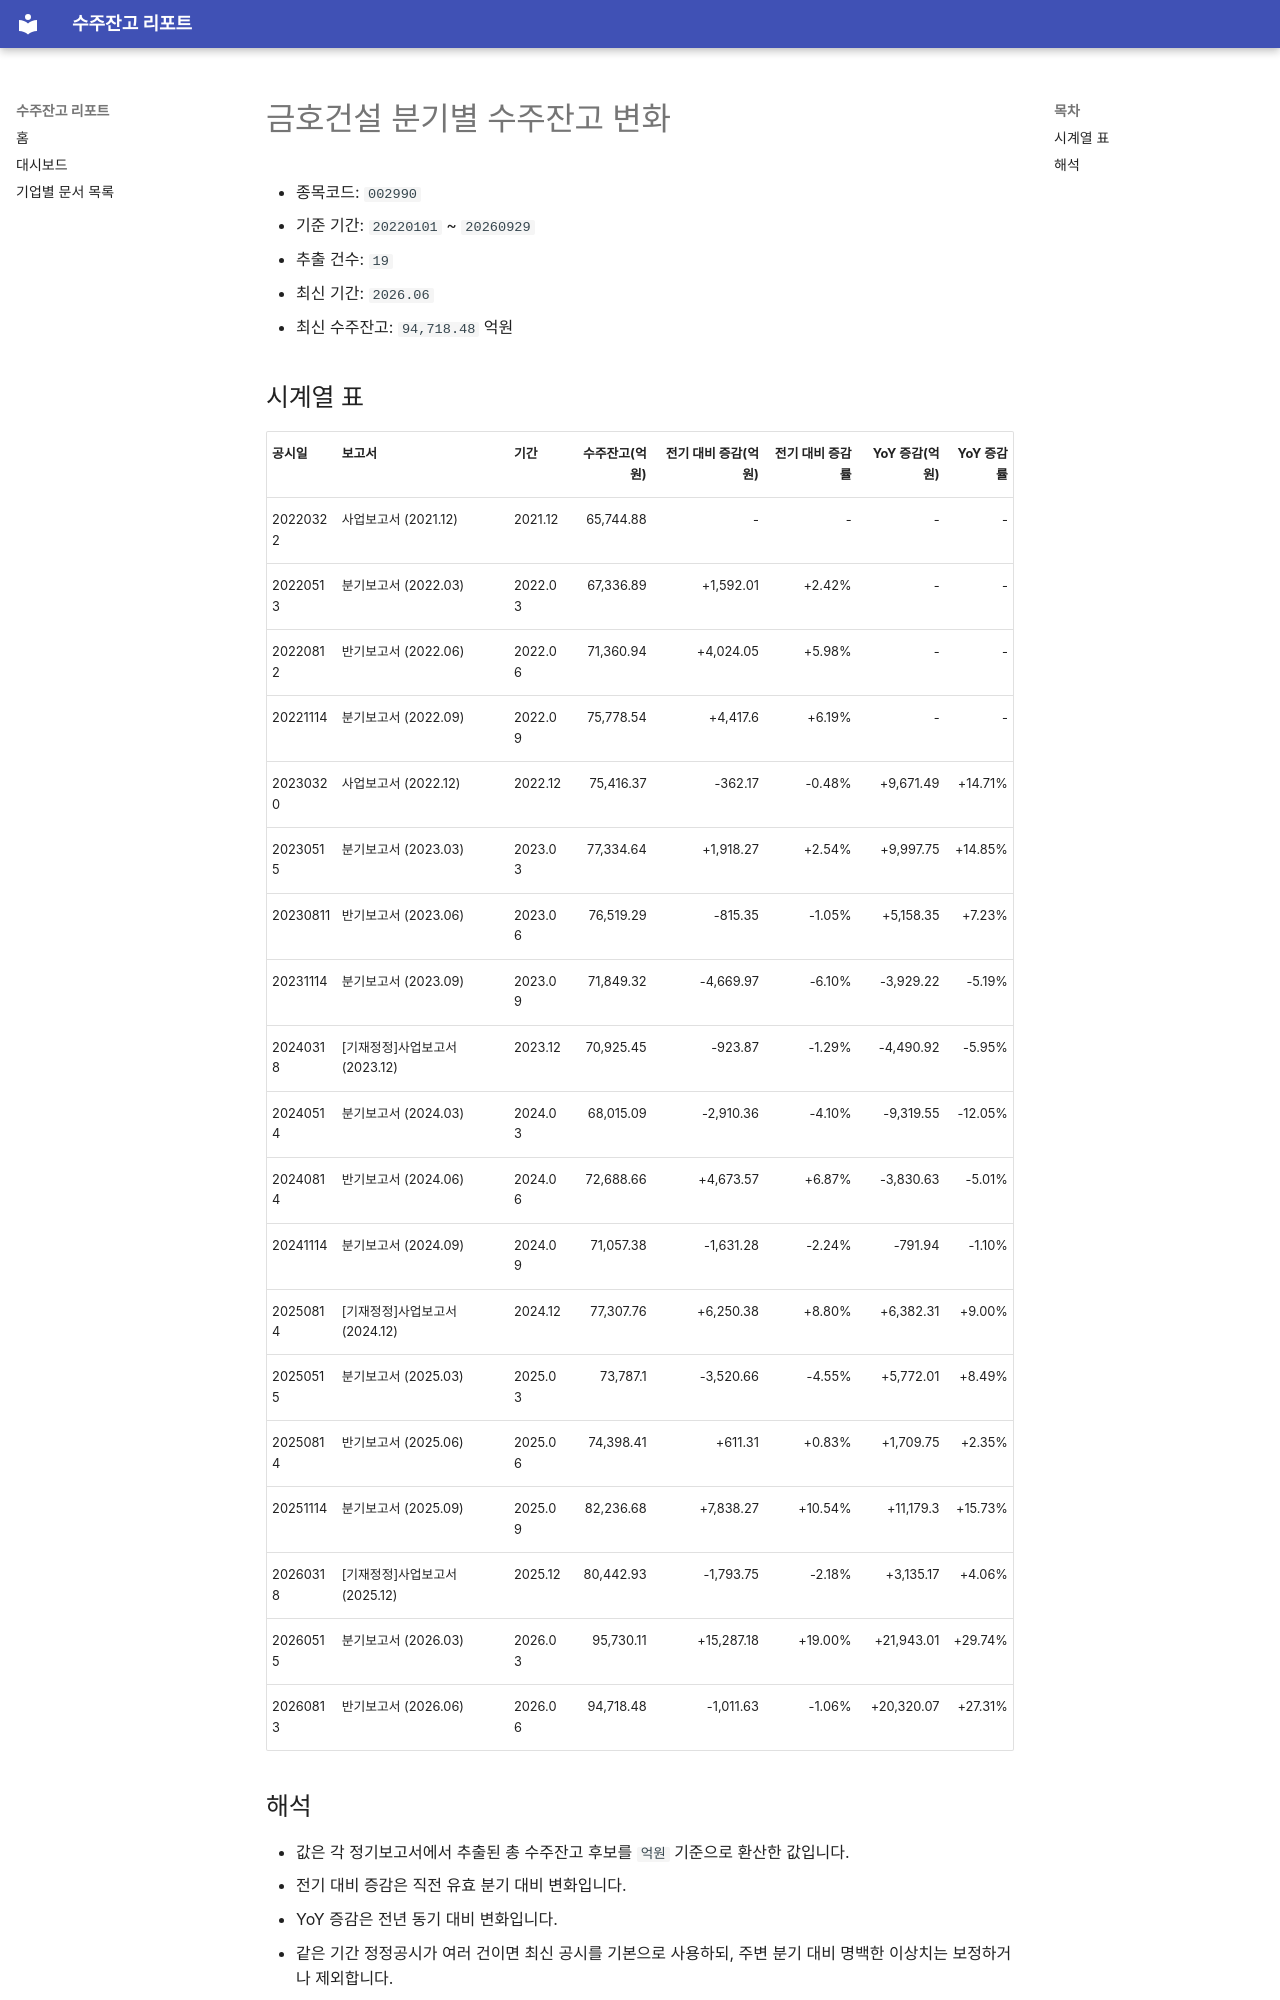

repository: agent-jaden/order-backlog-dashboard · page: companies/금호건설_수주잔고(002990)/index.html · generator: mkdocs

# 금호건설 분기별 수주잔고 변화

- 종목코드: `002990`
- 기준 기간: `20220101` ~ `20260929`
- 추출 건수: `19`
- 최신 기간: `2026.06`
- 최신 수주잔고: `94,718.48` 억원

## 시계열 표

| 공시일 | 보고서 | 기간 | 수주잔고(억원) | 전기 대비 증감(억원) | 전기 대비 증감률 | YoY 증감(억원) | YoY 증감률 |
| --- | --- | --- | ---: | ---: | ---: | ---: | ---: |
| 20220322 | 사업보고서 (2021.12) | 2021.12 | 65,744.88 | - | - | - | - |
| 20220513 | 분기보고서 (2022.03) | 2022.03 | 67,336.89 | +1,592.01 | +2.42% | - | - |
| 20220812 | 반기보고서 (2022.06) | 2022.06 | 71,360.94 | +4,024.05 | +5.98% | - | - |
| 20221114 | 분기보고서 (2022.09) | 2022.09 | 75,778.54 | +4,417.6 | +6.19% | - | - |
| 20230320 | 사업보고서 (2022.12) | 2022.12 | 75,416.37 | -362.17 | -0.48% | +9,671.49 | +14.71% |
| 20230515 | 분기보고서 (2023.03) | 2023.03 | 77,334.64 | +1,918.27 | +2.54% | +9,997.75 | +14.85% |
| 20230811 | 반기보고서 (2023.06) | 2023.06 | 76,519.29 | -815.35 | -1.05% | +5,158.35 | +7.23% |
| 20231114 | 분기보고서 (2023.09) | 2023.09 | 71,849.32 | -4,669.97 | -6.10% | -3,929.22 | -5.19% |
| 20240318 | [기재정정]사업보고서 (2023.12) | 2023.12 | 70,925.45 | -923.87 | -1.29% | -4,490.92 | -5.95% |
| 20240514 | 분기보고서 (2024.03) | 2024.03 | 68,015.09 | -2,910.36 | -4.10% | -9,319.55 | -12.05% |
| 20240814 | 반기보고서 (2024.06) | 2024.06 | 72,688.66 | +4,673.57 | +6.87% | -3,830.63 | -5.01% |
| 20241114 | 분기보고서 (2024.09) | 2024.09 | 71,057.38 | -1,631.28 | -2.24% | -791.94 | -1.10% |
| 20250814 | [기재정정]사업보고서 (2024.12) | 2024.12 | 77,307.76 | +6,250.38 | +8.80% | +6,382.31 | +9.00% |
| 20250515 | 분기보고서 (2025.03) | 2025.03 | 73,787.1 | -3,520.66 | -4.55% | +5,772.01 | +8.49% |
| 20250814 | 반기보고서 (2025.06) | 2025.06 | 74,398.41 | +611.31 | +0.83% | +1,709.75 | +2.35% |
| 20251114 | 분기보고서 (2025.09) | 2025.09 | 82,236.68 | +7,838.27 | +10.54% | +11,179.3 | +15.73% |
| 20260318 | [기재정정]사업보고서 (2025.12) | 2025.12 | 80,442.93 | -1,793.75 | -2.18% | +3,135.17 | +4.06% |
| 20260515 | 분기보고서 (2026.03) | 2026.03 | 95,730.11 | +15,287.18 | +19.00% | +21,943.01 | +29.74% |
| 20260813 | 반기보고서 (2026.06) | 2026.06 | 94,718.48 | -1,011.63 | -1.06% | +20,320.07 | +27.31% |
